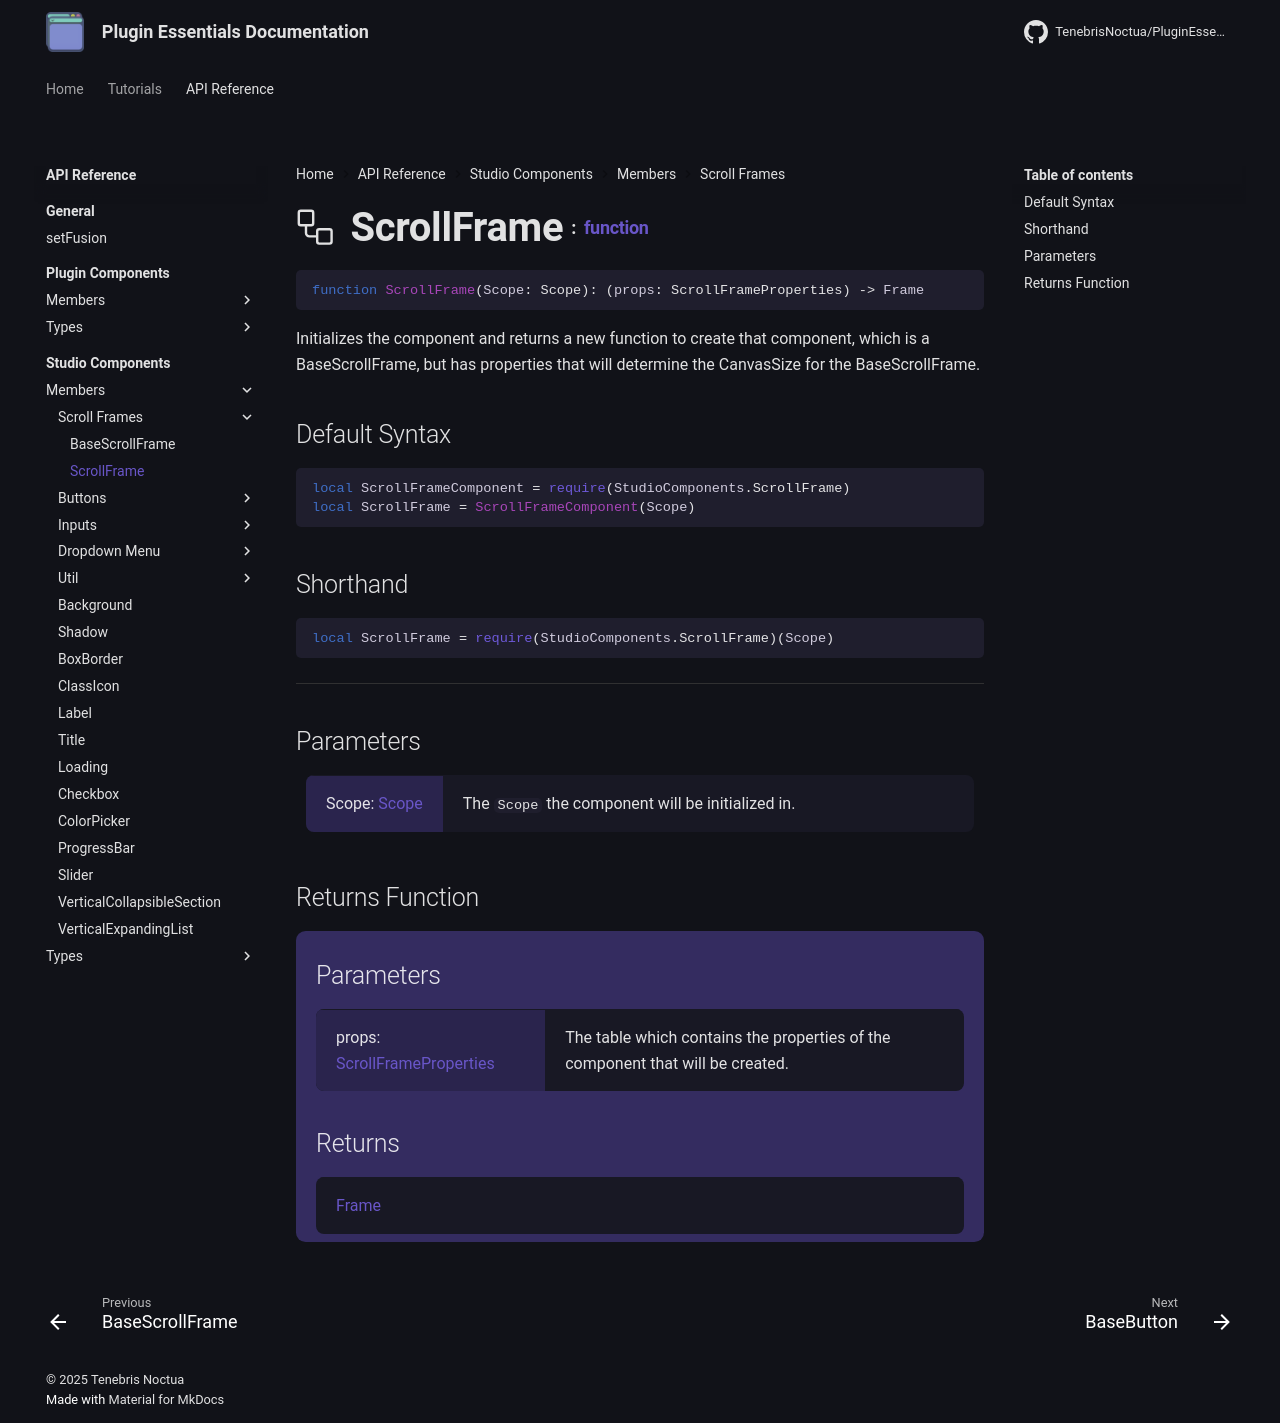

repository: TenebrisNoctua/PluginEssentials · page: api-reference/studio-components/members/scrollframe/ScrollFrame/index.html · generator: mkdocs

<h1 class="api-header" markdown>
    <span class="api-icon" markdown>:octicons-workflow-24:</span>
    <span class="api-title">ScrollFrame</span>
    <span class="api-type">:</span><a href="https://create.roblox.com/docs/luau/functions" class="api-type">function</a>
</h1>

```lua
function ScrollFrame(Scope: Scope): (props: ScrollFrameProperties) -> Frame
```
Initializes the component and returns a new function to create that component, which is a BaseScrollFrame, but has properties that will determine the CanvasSize for the BaseScrollFrame.

## Default Syntax

```lua
local ScrollFrameComponent = require(StudioComponents.ScrollFrame)
local ScrollFrame = ScrollFrameComponent(Scope)
```

## Shorthand

```lua
local ScrollFrame = require(StudioComponents.ScrollFrame)(Scope)
```

-----

## Parameters
<span markdown>
    <div class="md-typeset__table">
        <table>
            <tbody>
                <tr>
                    <td class="api-param-highlight">Scope: <a href="">Scope</a></td>
                    <td>The <code>Scope</code> the component will be initialized in.</td>
                </tr>
            </tbody>
        </table>
    </div>
</span>

## Returns Function
<span markdown>
    <div class="md-typeset__table" id="api-returns-function-table">
        <h2 style="margin: 1.1em 0 .64em">Parameters</h2>
        <table>
            <tbody>
                <tr>
                    <td class="api-param-highlight">props: <a href="../../../types/scrollframe/ScrollFrame">ScrollFrameProperties</a></td>
                    <td>The table which contains the properties of the component that will be created.</td>
                </tr>
            </tbody>
        </table>
        <h2 style="margin: 1.1em 0 .64em">Returns</h2>
        <table>
            <tbody>
                <tr>
                    <td class="api-return-box"><a href="https://create.roblox.com/docs/reference/engine/classes/Frame">Frame</a></td>
                </tr>
            </tbody>
        </table>
    </div>
</div>
